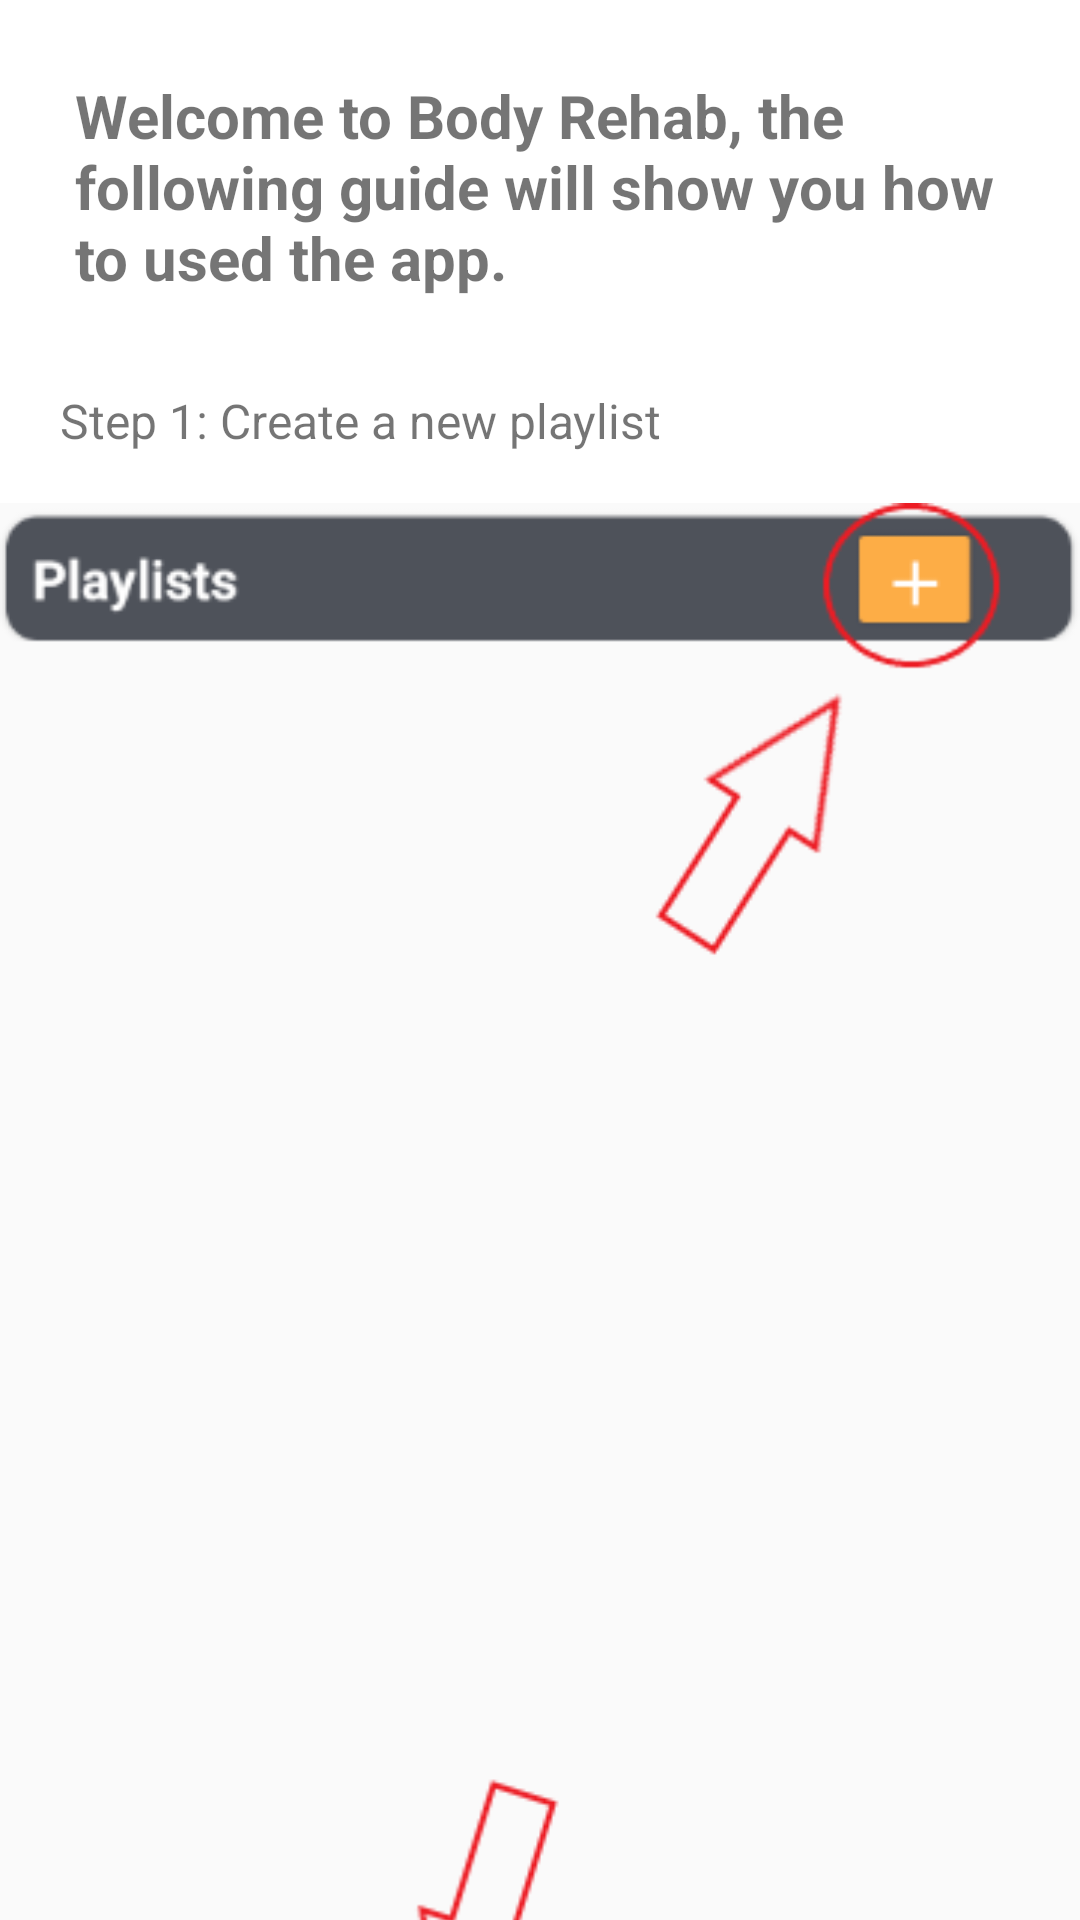

Layout XML and referenced resources for this Android screen:
<!-- AndroidManifest.xml: fallback theme Theme.MaterialComponents.DayNight.NoActionBar -->
<!-- res/layout/fragment_profile.xml -->
<?xml version="1.0" encoding="utf-8"?>
<androidx.core.widget.NestedScrollView xmlns:android="http://schemas.android.com/apk/res/android"
    xmlns:app="http://schemas.android.com/apk/res-auto"
    xmlns:tools="http://schemas.android.com/tools"
    android:layout_width="match_parent"
    android:layout_height="match_parent"
    tools:context=".fragment.ProfileFragment"
    >

        <LinearLayout
            android:layout_width="match_parent"
            android:layout_height="wrap_content"
            android:orientation="vertical">

            <TextView
                android:id="@+id/textView"
                android:layout_width="match_parent"
                android:layout_height="wrap_content"
                android:padding="25dp"
                android:text="@string/welcome_msg"
                android:textAlignment="viewStart"
                android:textSize="20sp"
                android:textStyle="bold" />

            <TextView
                android:id="@+id/textView2"
                android:layout_width="match_parent"
                android:layout_height="wrap_content"
                android:drawableLeft="@drawable/ic_baseline_fiber_manual_record_24"
                android:paddingVertical="5dp"
                android:paddingLeft="20dp"
                android:text="@string/step1"
                android:textSize="16sp" />

            <ImageView
                android:id="@+id/imageView3"
                android:layout_width="wrap_content"
                android:layout_height="wrap_content"
                android:layout_gravity="center"
                android:layout_marginVertical="10dp"
                android:src="@drawable/step1" />

            <ImageView
                android:id="@+id/imageView4"
                android:layout_width="wrap_content"
                android:layout_height="wrap_content"
                android:layout_gravity="center"
                android:layout_margin="10dp"
                android:src="@drawable/step1_1" />

            <TextView
                android:id="@+id/textView3"
                android:layout_width="match_parent"
                android:layout_height="wrap_content"
                android:drawableLeft="@drawable/ic_baseline_fiber_manual_record_24"
                android:layout_marginTop="30dp"
                android:paddingVertical="5dp"
                android:paddingLeft="20dp"
                android:text="@string/step_2_search_and_add_video_to_playlist"
                android:textSize="16sp" />

            <ImageView
                android:id="@+id/imageView5"
                android:layout_width="wrap_content"
                android:layout_height="wrap_content"
                android:layout_gravity="center"
                android:layout_margin="10dp"
                android:src="@drawable/step2" />

            <ImageView
                android:id="@+id/imageView6"
                android:layout_width="wrap_content"
                android:layout_height="wrap_content"
                android:layout_gravity="center"
                android:layout_margin="10dp"
                android:src="@drawable/step2_2" />

            <ImageView
                android:id="@+id/imageView7"
                android:layout_width="wrap_content"
                android:layout_height="wrap_content"
                android:layout_gravity="center"
                android:layout_margin="10dp"
                android:src="@drawable/step2_3" />
            <TextView
                android:id="@+id/textView4"
                android:layout_width="match_parent"
                android:layout_height="wrap_content"
                android:drawableLeft="@drawable/ic_baseline_fiber_manual_record_24"
                android:layout_marginTop="30dp"
                android:paddingVertical="5dp"
                android:paddingLeft="20dp"
                android:text="@string/step_3"
                android:textSize="16sp" />

            <ImageView
                android:id="@+id/imageView8"
                android:layout_width="wrap_content"
                android:layout_height="wrap_content"
                android:layout_gravity="center"
                android:layout_margin="10dp"
                android:src="@drawable/step3" />

            <ImageView
                android:id="@+id/imageView9"
                android:layout_width="wrap_content"
                android:layout_height="wrap_content"
                android:layout_gravity="center"
                android:layout_margin="10dp"
                android:src="@drawable/step3_1" />

            <TextView
                android:id="@+id/textView5"
                android:layout_width="match_parent"
                android:layout_height="wrap_content"
                android:drawableLeft="@drawable/ic_baseline_fiber_manual_record_24"
                android:layout_marginTop="30dp"
                android:paddingVertical="5dp"
                android:paddingLeft="20dp"
                android:text="@string/step_4"
                android:textSize="16sp" />

            <ImageView
                android:id="@+id/imageView10"
                android:layout_width="wrap_content"
                android:layout_height="wrap_content"
                android:layout_gravity="center"
                android:layout_margin="10dp"
                android:src="@drawable/step4" />

            <ImageView
                android:id="@+id/imageView11"
                android:layout_width="wrap_content"
                android:layout_height="wrap_content"
                android:layout_gravity="center"
                android:layout_margin="10dp"
                android:src="@drawable/step4_1" />

            <ImageView
                android:id="@+id/imageView12"
                android:layout_width="wrap_content"
                android:layout_height="wrap_content"
                android:layout_gravity="center"
                android:layout_margin="10dp"
                android:src="@drawable/step4_2" />

        </LinearLayout>
</androidx.core.widget.NestedScrollView>
<!-- resources referenced by this layout -->
<resources>
  <!-- drawable step1: png bitmap (drawable, 19196 bytes) -->
  <!-- drawable step1_1: png bitmap (drawable, 6257 bytes) -->
  <!-- drawable step2: png bitmap (drawable, 20029 bytes) -->
  <!-- drawable step2_2: png bitmap (drawable, 178367 bytes) -->
  <!-- drawable step2_3: png bitmap (drawable, 22569 bytes) -->
  <!-- drawable step3: png bitmap (drawable, 97381 bytes) -->
  <!-- drawable step3_1: png bitmap (drawable, 118438 bytes) -->
  <!-- drawable step4: png bitmap (drawable, 127421 bytes) -->
  <!-- drawable step4_1: png bitmap (drawable, 24829 bytes) -->
  <!-- drawable step4_2: png bitmap (drawable, 153474 bytes) -->
  <string name="step1">Step 1: Create a new playlist</string>
  <string name="step_2_search_and_add_video_to_playlist">Step 2: Search and Add video to playlist</string>
  <string name="step_3">Step 3: View videos on playlist</string>
  <string name="step_4">Step 4: Watch video and Add timer</string>
  <string name="welcome_msg">Welcome to Body Rehab, the following guide will show you how to used the app.</string>
</resources>
